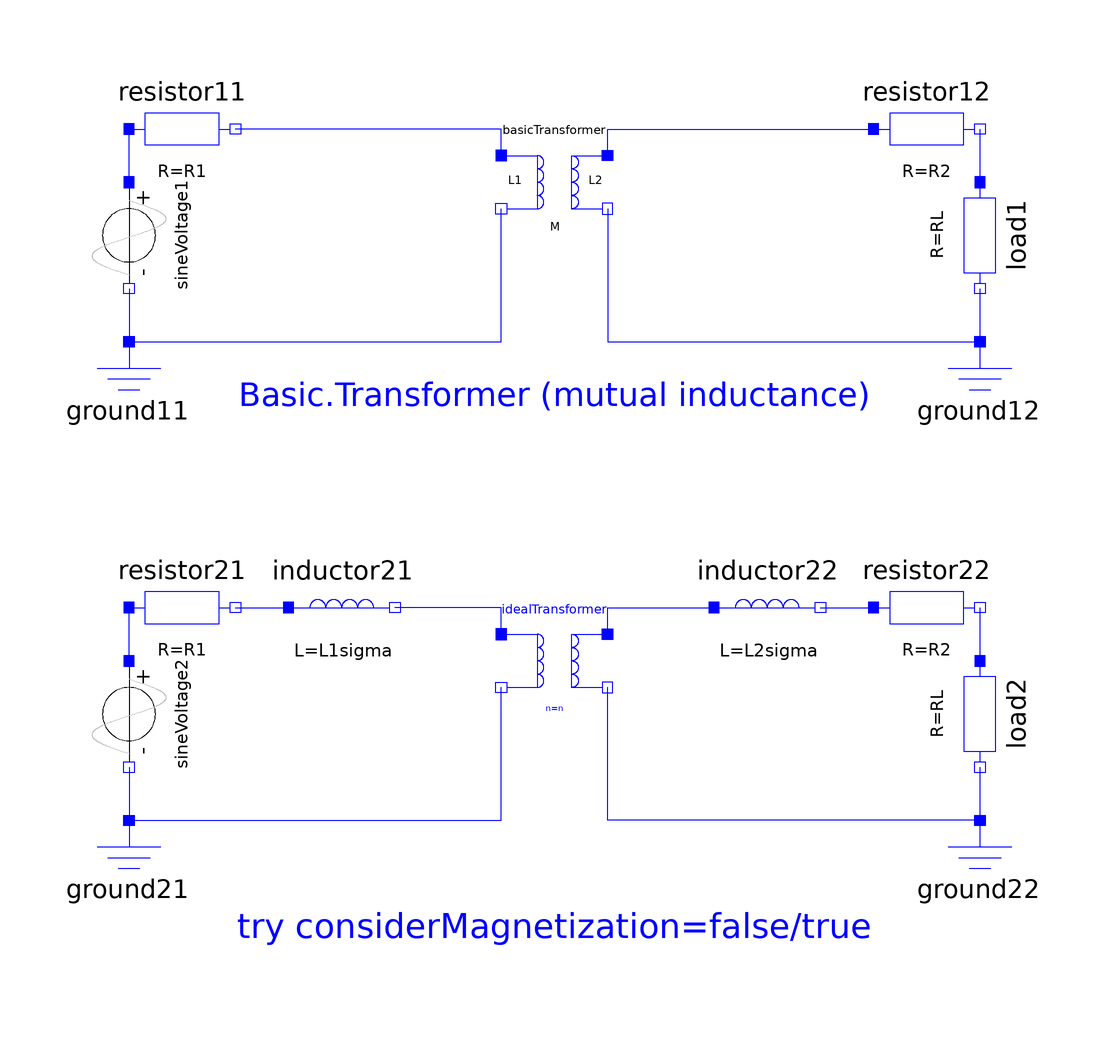

This picture is the connection diagram that the Modelica source below describes through its graphical annotations.

model CompareTransformers
      extends Modelica.Icons.Example;
      constant Modelica.SIunits.Angle pi = Modelica.Constants.pi;
      parameter Modelica.SIunits.Voltage Vdc = 0.1 "DC offset of voltage source";
      parameter Modelica.SIunits.Voltage Vpeak = 0.1 "peak voltage of voltage source";
      parameter Modelica.SIunits.Frequency f = 10 "frequency of voltage source";
      parameter Modelica.SIunits.Angle phi0 = pi / 2 "phase of voltage source";
      parameter Real n = 2 "turns ratio primary:secondary voltage";
      parameter Modelica.SIunits.Resistance R1 = 0.01 "primary resistance w.r.t. primary side";
      parameter Modelica.SIunits.Inductance L1sigma = 0.05 / (2 * pi * f) "primary leakage inductance w.r.t. primary side";
      parameter Modelica.SIunits.Inductance Lm1 = 10.0 / (2 * pi * f) "magnetizing inductance w.r.t. primary side";
      parameter Modelica.SIunits.Inductance L2sigma = 0.05 / (2 * pi * f) / n ^ 2 "secondary leakage inductance w.r.t. secondary side";
      parameter Modelica.SIunits.Resistance R2 = 0.01 / n ^ 2 "secondary resistance w.r.t. secondary side";
      parameter Modelica.SIunits.Resistance RL = 1 / n ^ 2 "load resistance";
      final parameter Modelica.SIunits.Inductance L1 = L1sigma + M * n "primary no-load inductance";
      final parameter Modelica.SIunits.Inductance L2 = L2sigma + M / n "secondary no-load inductance";
      final parameter Modelica.SIunits.Inductance M = Lm1 / n "mutual inductance";
      output Modelica.SIunits.Voltage v1B = resistor11.n.v "primary voltage, basic transformer";
      output Modelica.SIunits.Current i1B = resistor11.i "primary current, basic transformer";
      output Modelica.SIunits.Voltage v2B = resistor12.p.v "secondary voltage, basic transformer";
      output Modelica.SIunits.Current i2B = resistor12.i "secondary current, basic transformer";
      output Modelica.SIunits.Voltage v1I = resistor21.n.v "primary voltage, basic transformer";
      output Modelica.SIunits.Current i1I = resistor21.i "primary current, basic transformer";
      output Modelica.SIunits.Voltage v2I = resistor22.p.v "secondary voltage, basic transformer";
      output Modelica.SIunits.Current i2I = resistor22.i "secondary current, basic transformer";
      Modelica.Electrical.Analog.Sources.SineVoltage sineVoltage1(V = Vpeak, phase = phi0, freqHz = f, offset = Vdc) annotation(Placement(transformation(origin = {-80,40}, extent = {{-10,-10},{10,10}}, rotation = 270)));
      Modelica.Electrical.Analog.Basic.Ground ground11 annotation(Placement(transformation(extent = {{-90,0},{-70,20}}, rotation = 0)));
      Modelica.Electrical.Analog.Basic.Resistor resistor11(R = R1) annotation(Placement(transformation(extent = {{-80,50},{-60,70}}, rotation = 0)));
      Modelica.Electrical.Analog.Basic.Resistor resistor12(R = R2) annotation(Placement(transformation(extent = {{60,50},{80,70}}, rotation = 0)));
      Modelica.Electrical.Analog.Basic.Resistor load1(R = RL) annotation(Placement(transformation(origin = {80,40}, extent = {{-10,-10},{10,10}}, rotation = 270)));
      Modelica.Electrical.Analog.Basic.Ground ground12 annotation(Placement(transformation(extent = {{70,0},{90,20}}, rotation = 0)));
      Modelica.Electrical.Analog.Sources.SineVoltage sineVoltage2(V = Vpeak, phase = phi0, freqHz = f, offset = Vdc) annotation(Placement(transformation(origin = {-80,-50}, extent = {{-10,-10},{10,10}}, rotation = 270)));
      Modelica.Electrical.Analog.Basic.Ground ground21 annotation(Placement(transformation(extent = {{-90,-90},{-70,-70}}, rotation = 0)));
      Modelica.Electrical.Analog.Basic.Resistor resistor21(R = R1) annotation(Placement(transformation(extent = {{-80,-40},{-60,-20}}, rotation = 0)));
      Modelica.Electrical.Analog.Basic.Inductor inductor21(L = L1sigma) annotation(Placement(transformation(extent = {{-50,-40},{-30,-20}}, rotation = 0)));
      Modelica.Electrical.Analog.Basic.Inductor inductor22(L = L2sigma) annotation(Placement(transformation(extent = {{30,-40},{50,-20}}, rotation = 0)));
      Modelica.Electrical.Analog.Basic.Resistor resistor22(R = R2) annotation(Placement(transformation(extent = {{60,-40},{80,-20}}, rotation = 0)));
      Modelica.Electrical.Analog.Basic.Resistor load2(R = RL) annotation(Placement(transformation(origin = {80,-50}, extent = {{-10,-10},{10,10}}, rotation = 270)));
      Modelica.Electrical.Analog.Basic.Ground ground22 annotation(Placement(transformation(extent = {{70,-90},{90,-70}}, rotation = 0)));
      Modelica.Electrical.Analog.Basic.Transformer basicTransformer(L1 = L1, L2 = L2, M = M) annotation(Placement(transformation(extent = {{-10,40},{10,60}}, rotation = 0)));
      Modelica.Electrical.Analog.Ideal.IdealTransformer idealTransformer(n = n, Lm1 = Lm1, considerMagnetization = false) annotation(Placement(transformation(extent = {{-10,-50},{10,-30}}, rotation = 0)));
    equation
      connect(sineVoltage1.n,ground11.p) annotation(Line(points = {{-80,30},{-80,20}}, color = {0,0,255}));
      connect(sineVoltage1.p,resistor11.p) annotation(Line(points = {{-80,50},{-80,60}}, color = {0,0,255}));
      connect(load1.n,ground12.p) annotation(Line(points = {{80,30},{80,20}}, color = {0,0,255}));
      connect(resistor12.n,load1.p) annotation(Line(points = {{80,60},{80,50}}, color = {0,0,255}));
      connect(sineVoltage2.n,ground21.p) annotation(Line(points = {{-80,-60},{-80,-70}}, color = {0,0,255}));
      connect(sineVoltage2.p,resistor21.p) annotation(Line(points = {{-80,-40},{-80,-30}}, color = {0,0,255}));
      connect(resistor21.n,inductor21.p) annotation(Line(points = {{-60,-30},{-50,-30}}, color = {0,0,255}));
      connect(inductor22.n,resistor22.p) annotation(Line(points = {{50,-30},{60,-30}}, color = {0,0,255}));
      connect(load2.n,ground22.p) annotation(Line(points = {{80,-60},{80,-70}}, color = {0,0,255}));
      connect(resistor22.n,load2.p) annotation(Line(points = {{80,-30},{80,-40}}, color = {0,0,255}));
      connect(ground11.p,basicTransformer.n1) annotation(Line(points = {{-80,20},{-10,20},{-10,45}}, color = {0,0,255}));
      connect(basicTransformer.n2,ground12.p) annotation(Line(points = {{10,45},{10,20},{80,20}}, color = {0,0,255}));
      connect(basicTransformer.p1,resistor11.n) annotation(Line(points = {{-10,55},{-10,60},{-60,60}}, color = {0,0,255}));
      connect(basicTransformer.p2,resistor12.p) annotation(Line(points = {{10,55},{10,60},{60,60}}, color = {0,0,255}));
      connect(ground21.p,idealTransformer.n1) annotation(Line(points = {{-80,-70},{-10,-70},{-10,-45}}, color = {0,0,255}));
      connect(ground22.p,idealTransformer.n2) annotation(Line(points = {{80,-70},{10,-70},{10,-45}}, color = {0,0,255}));
      connect(idealTransformer.p1,inductor21.n) annotation(Line(points = {{-10,-35},{-10,-30},{-30,-30}}, color = {0,0,255}));
      connect(idealTransformer.p2,inductor22.p) annotation(Line(points = {{10,-35},{10,-30},{30,-30}}, color = {0,0,255}));
      annotation(Diagram(coordinateSystem(preserveAspectRatio = false, extent = {{-100,-100},{100,100}}), graphics = {Text(extent = {{-60,-80},{60,-100}}, lineColor = {0,0,255}, textString = "try considerMagnetization=false/true"),Text(extent = {{-60,20},{60,0}}, lineColor = {0,0,255}, textString = "Basic.Transformer (mutual inductance)")}), experiment(StopTime = 50, Interval = 0.001), Documentation(revisions = "<html>
<ul>
<li><i>  </i>
       </li>
<li><i> 2009   </i>
       by Anton Haumer<br> initially implemented<br>
       </li>
</ul>
</html>", info = "<html>
<p>
This example is o demonstrate the behaviour of transformer models. The Basic.Transformer, which consists of mutual coupled inductors,<br>
is compared with the ideal transformer model. If the ideal model is used with considerMagnetization=true eakage inductances are taken <br>
into account, otherwise not.
</p>
<p>
The example is constructed in such a way that the ideal transformer circuit with considerMagnetization=true shows the same behaviour as the basic transformer.
</p>

Simulate until T=50 s with both considerMagnetization=false and <br>
considerMagnetization=true of the ideal transformer.<br>
Plot in separate windows for comparison:<br> <br>
basicTransformer.p1.v and idealTransformer.p1.v <br>
basicTransformer.p1.i and idealTransformer.p1.i <br>
basicTransformer.p2.v and idealTransformer.p2.v <br>
basicTransformer.p2.i and idealTransformer.p2.i <br>

</P>


</html>"));
    end CompareTransformers;